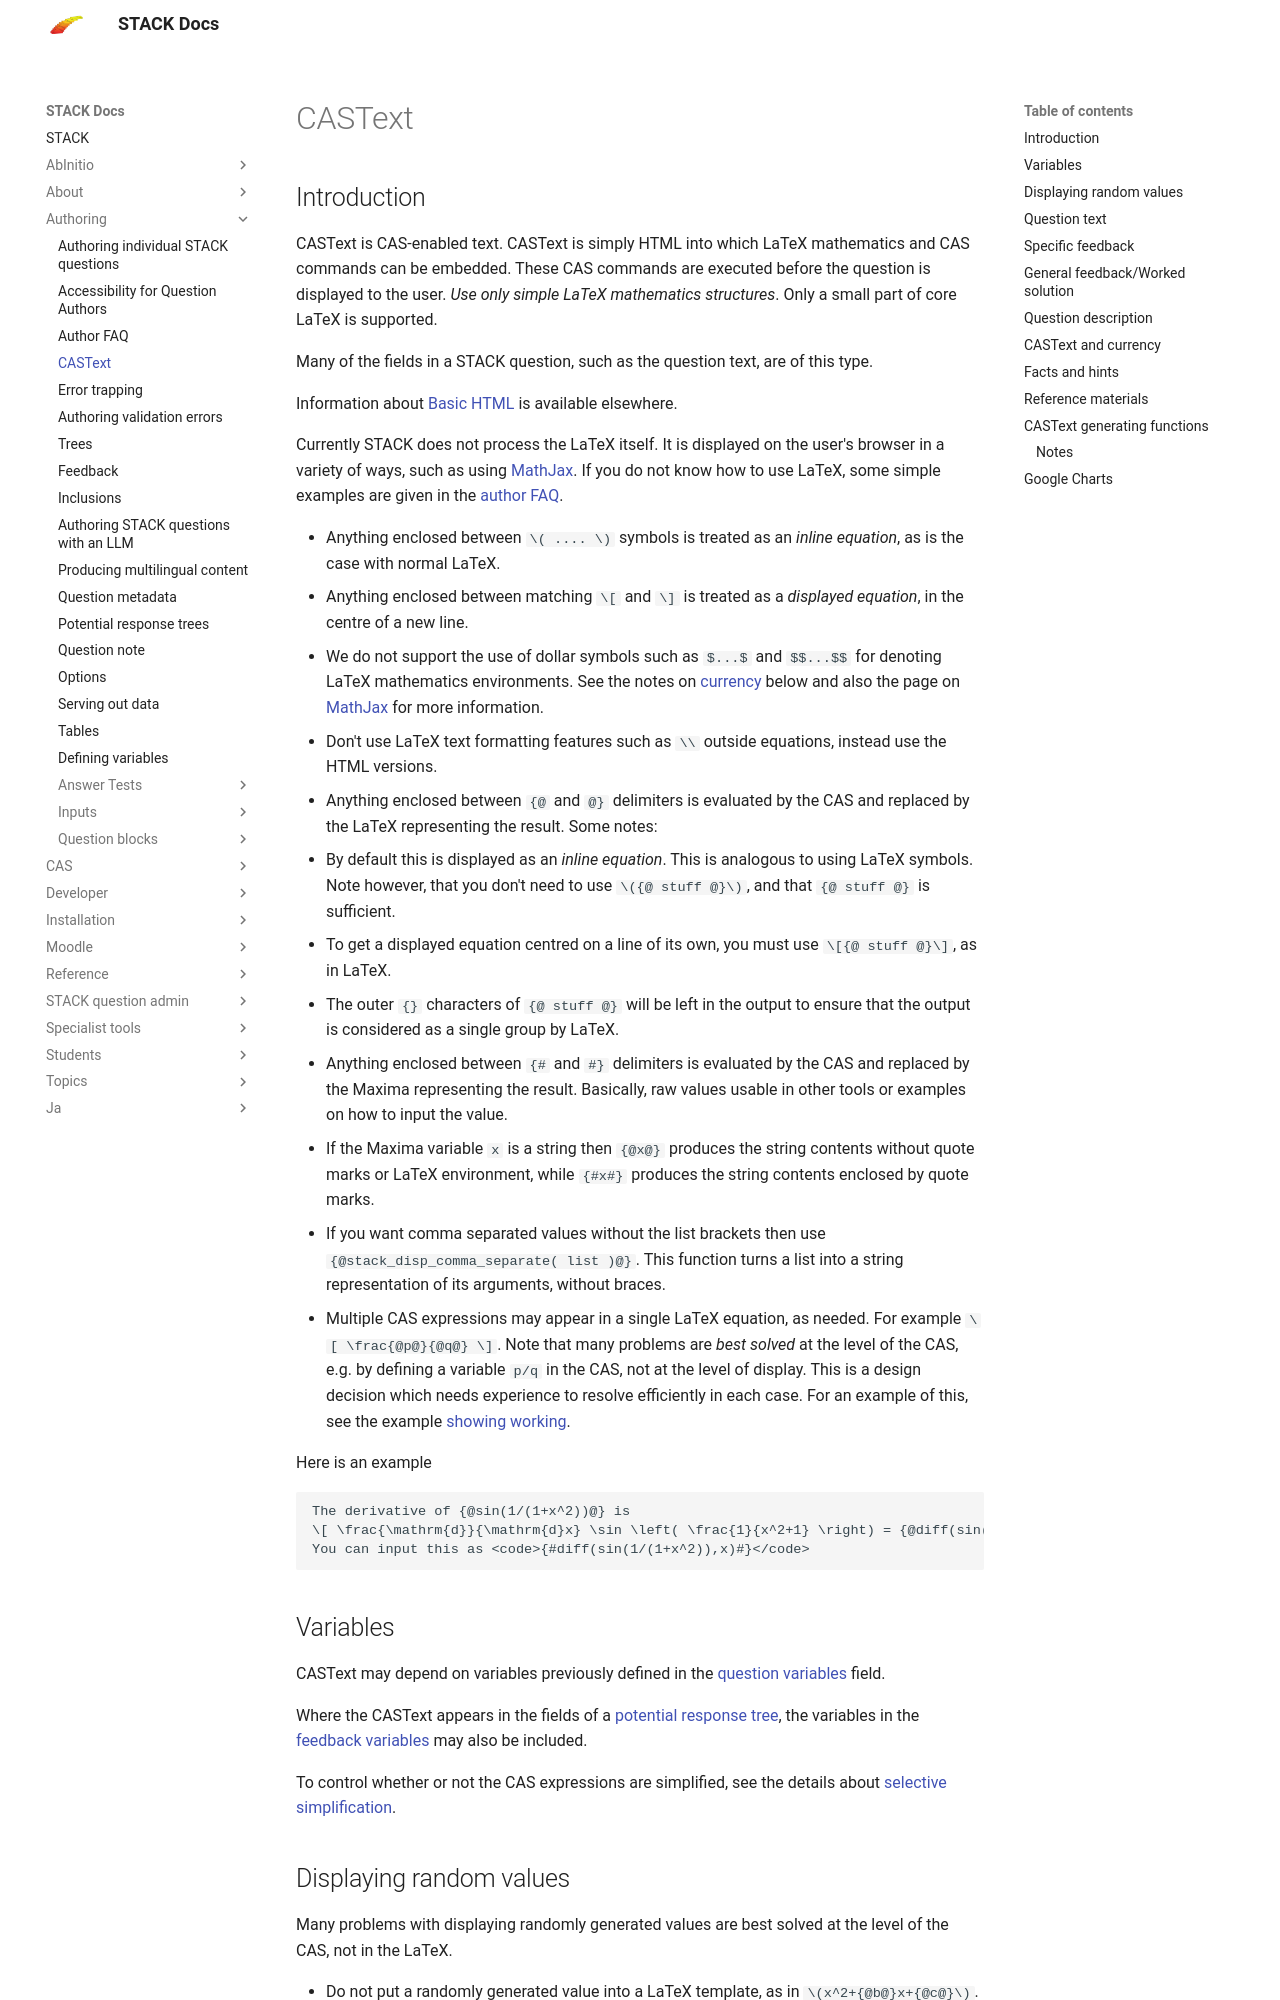

repository: maths/moodle-qtype_stack · page: en/Authoring/CASText/index.html · generator: mkdocs

# CASText

## Introduction ##

CASText is CAS-enabled text.  CASText is simply HTML into which LaTeX mathematics and CAS commands can be embedded. These CAS commands are executed before the question is displayed to the user. _Use only simple LaTeX mathematics structures_. Only a small part of core LaTeX is supported.

Many of the fields in a STACK question, such as the question text, are of this type.

Information about [Basic HTML](http://www.w3schools.com/html/) is available elsewhere.

Currently STACK does not process the LaTeX itself.  It is displayed on the user's browser in a variety of ways, such as using [MathJax](http://www.mathjax.org/).   If you do not know how to use LaTeX, some simple examples are given in the [author FAQ](Author_FAQ.md).

* Anything enclosed between `\( .... \)` symbols is treated as an _inline equation_, as is the case with normal LaTeX.
* Anything enclosed between matching `\[` and `\]` is treated as a _displayed equation_, in the centre of a new line.
* We do not support the use of dollar symbols such as `$...$` and `$$...$$` for denoting LaTeX mathematics environments.  See the notes on [currency](CASText.md#currency) below and also the page on [MathJax](../Installation/Mathjax.md#delimiters) for more information.
* Don't use LaTeX text formatting features such as `\\` outside equations, instead use the HTML versions.
* Anything enclosed between `{@` and `@}` delimiters is evaluated by the CAS and replaced by the LaTeX representing the result.  Some notes:
 * By default this is displayed as an _inline equation_.  This is analogous to using LaTeX symbols. Note however, that you don't need to use `\({@ stuff @}\)`, and that `{@ stuff @}` is sufficient.
 * To get a displayed equation centred on a line of its own, you must use `\[{@ stuff @}\]`, as in LaTeX.
 * The outer `{}` characters of `{@ stuff @}` will be left in the output to ensure that the output is considered as a single group by LaTeX.
* Anything enclosed between `{#` and `#}` delimiters is evaluated by the CAS and replaced by the Maxima representing the result. Basically, raw values usable in other tools or examples on how to input the value.
* If the Maxima variable `x` is a string then `{@x@}` produces the string contents without quote marks or LaTeX environment, while `{#x#}` produces the string contents enclosed by quote marks.
* If you want comma separated values without the list brackets then use `{@stack_disp_comma_separate( list )@}`.  This function turns a list into a string representation of its arguments, without braces.
* Multiple CAS expressions may appear in a single LaTeX equation, as needed.  For example `\[  \frac{@p@}{@q@} \]`.  Note that many problems are _best solved_ at the level of the CAS, e.g. by defining a variable `p/q` in the CAS, not at the level of display.  This is a design decision which needs experience to resolve efficiently in each case.  For an example of this, see the example [showing working](../CAS/Matrix.md#Showing_working).

Here is an example

    The derivative of {@sin(1/(1+x^2))@} is
    \[ \frac{\mathrm{d}}{\mathrm{d}x} \sin \left( \frac{1}{x^2+1} \right) = {@diff(sin(1/(1+x^2)),x)@} \]
    You can input this as <code>{#diff(sin(1/(1+x^2)),x)#}</code>

## Variables ##   {#Variables}

CASText may depend on variables previously defined in the [question variables](Variables.md#Question_variables) field.

Where the CASText appears in the fields of a [potential response tree](Potential_response_trees.md),
the variables in the [feedback variables](Variables.md#Feedback_variables) may also be included.

To control whether or not the CAS expressions are simplified, see the details about [selective simplification](../CAS/Simplification.md#selective-simplification).
